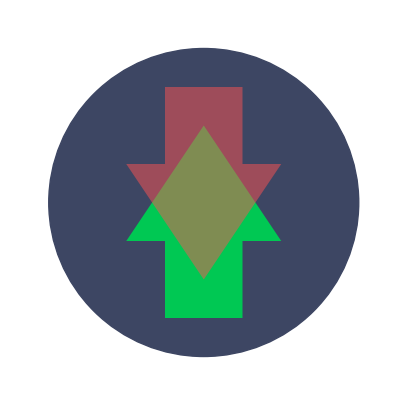

Source code (Python):
#!/usr/bin/env python
# -*- coding: utf-8 -*-

"""
生成应用程序图标
运行此脚本将创建一个简单的应用程序图标
"""

import os

def create_icon():
    """
    创建应用程序图标
    需要安装matplotlib库
    """
    try:
        # 在函数内部导入matplotlib，这样在导入icon模块时不会立即尝试导入matplotlib
        import matplotlib.pyplot as plt
        import matplotlib.patches as patches
        from matplotlib.path import Path
        import numpy as np
        
        # 创建图形
        fig, ax = plt.subplots(figsize=(5, 5))
        
        # 设置背景色
        ax.set_facecolor('#1E2130')
        
        # 绘制圆形背景
        circle = plt.Circle((0.5, 0.5), 0.4, color='#3D4663')
        ax.add_patch(circle)
        
        # 绘制上升箭头（绿色）
        up_arrow_verts = [
            (0.3, 0.4),  # 起点
            (0.5, 0.7),  # 箭头尖
            (0.7, 0.4),  # 右下
            (0.6, 0.4),  # 右下内
            (0.6, 0.2),  # 右下延伸
            (0.4, 0.2),  # 左下延伸
            (0.4, 0.4),  # 左下内
            (0.3, 0.4),  # 回到起点
        ]
        
        up_arrow_codes = [
            Path.MOVETO,
            Path.LINETO,
            Path.LINETO,
            Path.LINETO,
            Path.LINETO,
            Path.LINETO,
            Path.LINETO,
            Path.CLOSEPOLY,
        ]
        
        up_arrow_path = Path(up_arrow_verts, up_arrow_codes)
        up_arrow_patch = patches.PathPatch(up_arrow_path, facecolor='#00C853', edgecolor='none')
        ax.add_patch(up_arrow_patch)
        
        # 绘制下降箭头（红色）
        down_arrow_verts = [
            (0.3, 0.6),  # 起点
            (0.5, 0.3),  # 箭头尖
            (0.7, 0.6),  # 右上
            (0.6, 0.6),  # 右上内
            (0.6, 0.8),  # 右上延伸
            (0.4, 0.8),  # 左上延伸
            (0.4, 0.6),  # 左上内
            (0.3, 0.6),  # 回到起点
        ]
        
        down_arrow_codes = [
            Path.MOVETO,
            Path.LINETO,
            Path.LINETO,
            Path.LINETO,
            Path.LINETO,
            Path.LINETO,
            Path.LINETO,
            Path.CLOSEPOLY,
        ]
        
        down_arrow_path = Path(down_arrow_verts, down_arrow_codes)
        down_arrow_patch = patches.PathPatch(down_arrow_path, facecolor='#FF5252', alpha=0.5, edgecolor='none')
        ax.add_patch(down_arrow_patch)
        
        # 设置坐标轴范围
        ax.set_xlim(0, 1)
        ax.set_ylim(0, 1)
        
        # 隐藏坐标轴
        ax.axis('off')
        
        # 保存图标
        plt.savefig('icon.png', dpi=100, bbox_inches='tight', pad_inches=0)
        plt.close()
        
        print("图标已生成: icon.png")
        return True
    except ImportError:
        print("无法生成图标: 缺少matplotlib库")
        print("如需生成自定义图标，请安装matplotlib: pip install matplotlib")
        return False
    except Exception as e:
        print(f"生成图标时出错: {e}")
        return False

if __name__ == "__main__":
    create_icon() 
